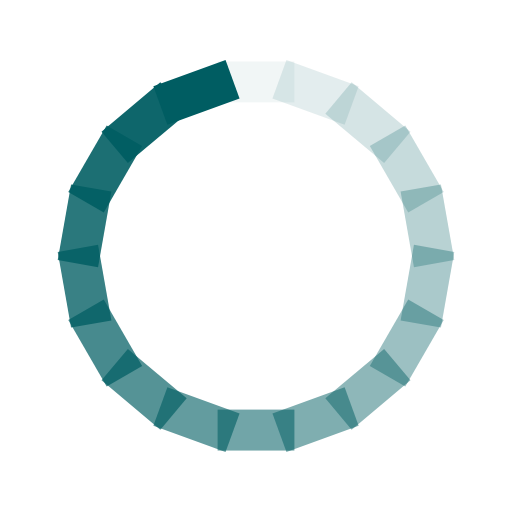
t = 0.00 s
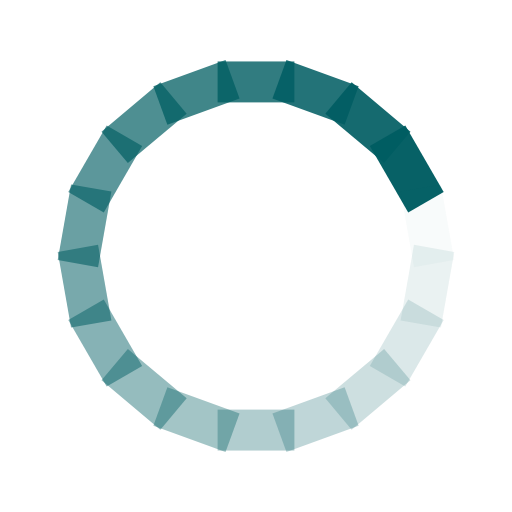
t = 0.24 s
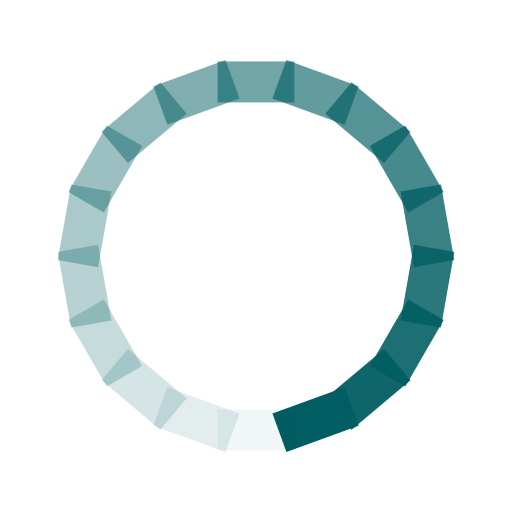
t = 0.48 s
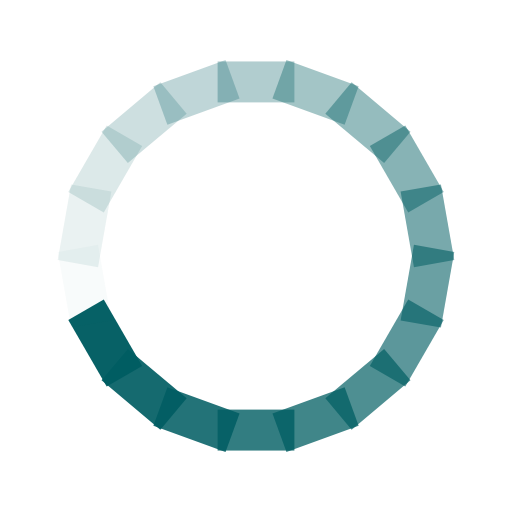
t = 0.72 s

The animated SVG that drew these frames (rendered in a browser with its animation timeline set to each time). Animation: 18 SMIL elements (animate=18); one cycle of 0.96 s, repeats indefinitely.

<?xml version="1.0" encoding="utf-8"?>
<svg xmlns="http://www.w3.org/2000/svg" xmlns:xlink="http://www.w3.org/1999/xlink" style="margin: auto; background: rgba(241, 242, 243, 0); display: block; shape-rendering: auto;" width="204px" height="204px" viewBox="0 0 100 100" preserveAspectRatio="xMidYMid">
<g transform="rotate(0 50 50)">
  <rect x="42.5" y="12" rx="0" ry="0" width="15" height="8" fill="#005d62">
    <animate attributeName="opacity" values="1;0" keyTimes="0;1" dur="0.9615384615384615s" begin="-0.9081196581196582s" repeatCount="indefinite"></animate>
  </rect>
</g><g transform="rotate(20 50 50)">
  <rect x="42.5" y="12" rx="0" ry="0" width="15" height="8" fill="#005d62">
    <animate attributeName="opacity" values="1;0" keyTimes="0;1" dur="0.9615384615384615s" begin="-0.8547008547008548s" repeatCount="indefinite"></animate>
  </rect>
</g><g transform="rotate(40 50 50)">
  <rect x="42.5" y="12" rx="0" ry="0" width="15" height="8" fill="#005d62">
    <animate attributeName="opacity" values="1;0" keyTimes="0;1" dur="0.9615384615384615s" begin="-0.8012820512820513s" repeatCount="indefinite"></animate>
  </rect>
</g><g transform="rotate(60 50 50)">
  <rect x="42.5" y="12" rx="0" ry="0" width="15" height="8" fill="#005d62">
    <animate attributeName="opacity" values="1;0" keyTimes="0;1" dur="0.9615384615384615s" begin="-0.7478632478632479s" repeatCount="indefinite"></animate>
  </rect>
</g><g transform="rotate(80 50 50)">
  <rect x="42.5" y="12" rx="0" ry="0" width="15" height="8" fill="#005d62">
    <animate attributeName="opacity" values="1;0" keyTimes="0;1" dur="0.9615384615384615s" begin="-0.6944444444444445s" repeatCount="indefinite"></animate>
  </rect>
</g><g transform="rotate(100 50 50)">
  <rect x="42.5" y="12" rx="0" ry="0" width="15" height="8" fill="#005d62">
    <animate attributeName="opacity" values="1;0" keyTimes="0;1" dur="0.9615384615384615s" begin="-0.6410256410256411s" repeatCount="indefinite"></animate>
  </rect>
</g><g transform="rotate(120 50 50)">
  <rect x="42.5" y="12" rx="0" ry="0" width="15" height="8" fill="#005d62">
    <animate attributeName="opacity" values="1;0" keyTimes="0;1" dur="0.9615384615384615s" begin="-0.5876068376068376s" repeatCount="indefinite"></animate>
  </rect>
</g><g transform="rotate(140 50 50)">
  <rect x="42.5" y="12" rx="0" ry="0" width="15" height="8" fill="#005d62">
    <animate attributeName="opacity" values="1;0" keyTimes="0;1" dur="0.9615384615384615s" begin="-0.5341880341880342s" repeatCount="indefinite"></animate>
  </rect>
</g><g transform="rotate(160 50 50)">
  <rect x="42.5" y="12" rx="0" ry="0" width="15" height="8" fill="#005d62">
    <animate attributeName="opacity" values="1;0" keyTimes="0;1" dur="0.9615384615384615s" begin="-0.4807692307692308s" repeatCount="indefinite"></animate>
  </rect>
</g><g transform="rotate(180 50 50)">
  <rect x="42.5" y="12" rx="0" ry="0" width="15" height="8" fill="#005d62">
    <animate attributeName="opacity" values="1;0" keyTimes="0;1" dur="0.9615384615384615s" begin="-0.4273504273504274s" repeatCount="indefinite"></animate>
  </rect>
</g><g transform="rotate(200 50 50)">
  <rect x="42.5" y="12" rx="0" ry="0" width="15" height="8" fill="#005d62">
    <animate attributeName="opacity" values="1;0" keyTimes="0;1" dur="0.9615384615384615s" begin="-0.37393162393162394s" repeatCount="indefinite"></animate>
  </rect>
</g><g transform="rotate(220 50 50)">
  <rect x="42.5" y="12" rx="0" ry="0" width="15" height="8" fill="#005d62">
    <animate attributeName="opacity" values="1;0" keyTimes="0;1" dur="0.9615384615384615s" begin="-0.32051282051282054s" repeatCount="indefinite"></animate>
  </rect>
</g><g transform="rotate(240 50 50)">
  <rect x="42.5" y="12" rx="0" ry="0" width="15" height="8" fill="#005d62">
    <animate attributeName="opacity" values="1;0" keyTimes="0;1" dur="0.9615384615384615s" begin="-0.2670940170940171s" repeatCount="indefinite"></animate>
  </rect>
</g><g transform="rotate(260 50 50)">
  <rect x="42.5" y="12" rx="0" ry="0" width="15" height="8" fill="#005d62">
    <animate attributeName="opacity" values="1;0" keyTimes="0;1" dur="0.9615384615384615s" begin="-0.2136752136752137s" repeatCount="indefinite"></animate>
  </rect>
</g><g transform="rotate(280 50 50)">
  <rect x="42.5" y="12" rx="0" ry="0" width="15" height="8" fill="#005d62">
    <animate attributeName="opacity" values="1;0" keyTimes="0;1" dur="0.9615384615384615s" begin="-0.16025641025641027s" repeatCount="indefinite"></animate>
  </rect>
</g><g transform="rotate(300 50 50)">
  <rect x="42.5" y="12" rx="0" ry="0" width="15" height="8" fill="#005d62">
    <animate attributeName="opacity" values="1;0" keyTimes="0;1" dur="0.9615384615384615s" begin="-0.10683760683760685s" repeatCount="indefinite"></animate>
  </rect>
</g><g transform="rotate(320 50 50)">
  <rect x="42.5" y="12" rx="0" ry="0" width="15" height="8" fill="#005d62">
    <animate attributeName="opacity" values="1;0" keyTimes="0;1" dur="0.9615384615384615s" begin="-0.05341880341880342s" repeatCount="indefinite"></animate>
  </rect>
</g><g transform="rotate(340 50 50)">
  <rect x="42.5" y="12" rx="0" ry="0" width="15" height="8" fill="#005d62">
    <animate attributeName="opacity" values="1;0" keyTimes="0;1" dur="0.9615384615384615s" begin="0s" repeatCount="indefinite"></animate>
  </rect>
</g>
<!-- [ldio] generated by https://loading.io/ --></svg>